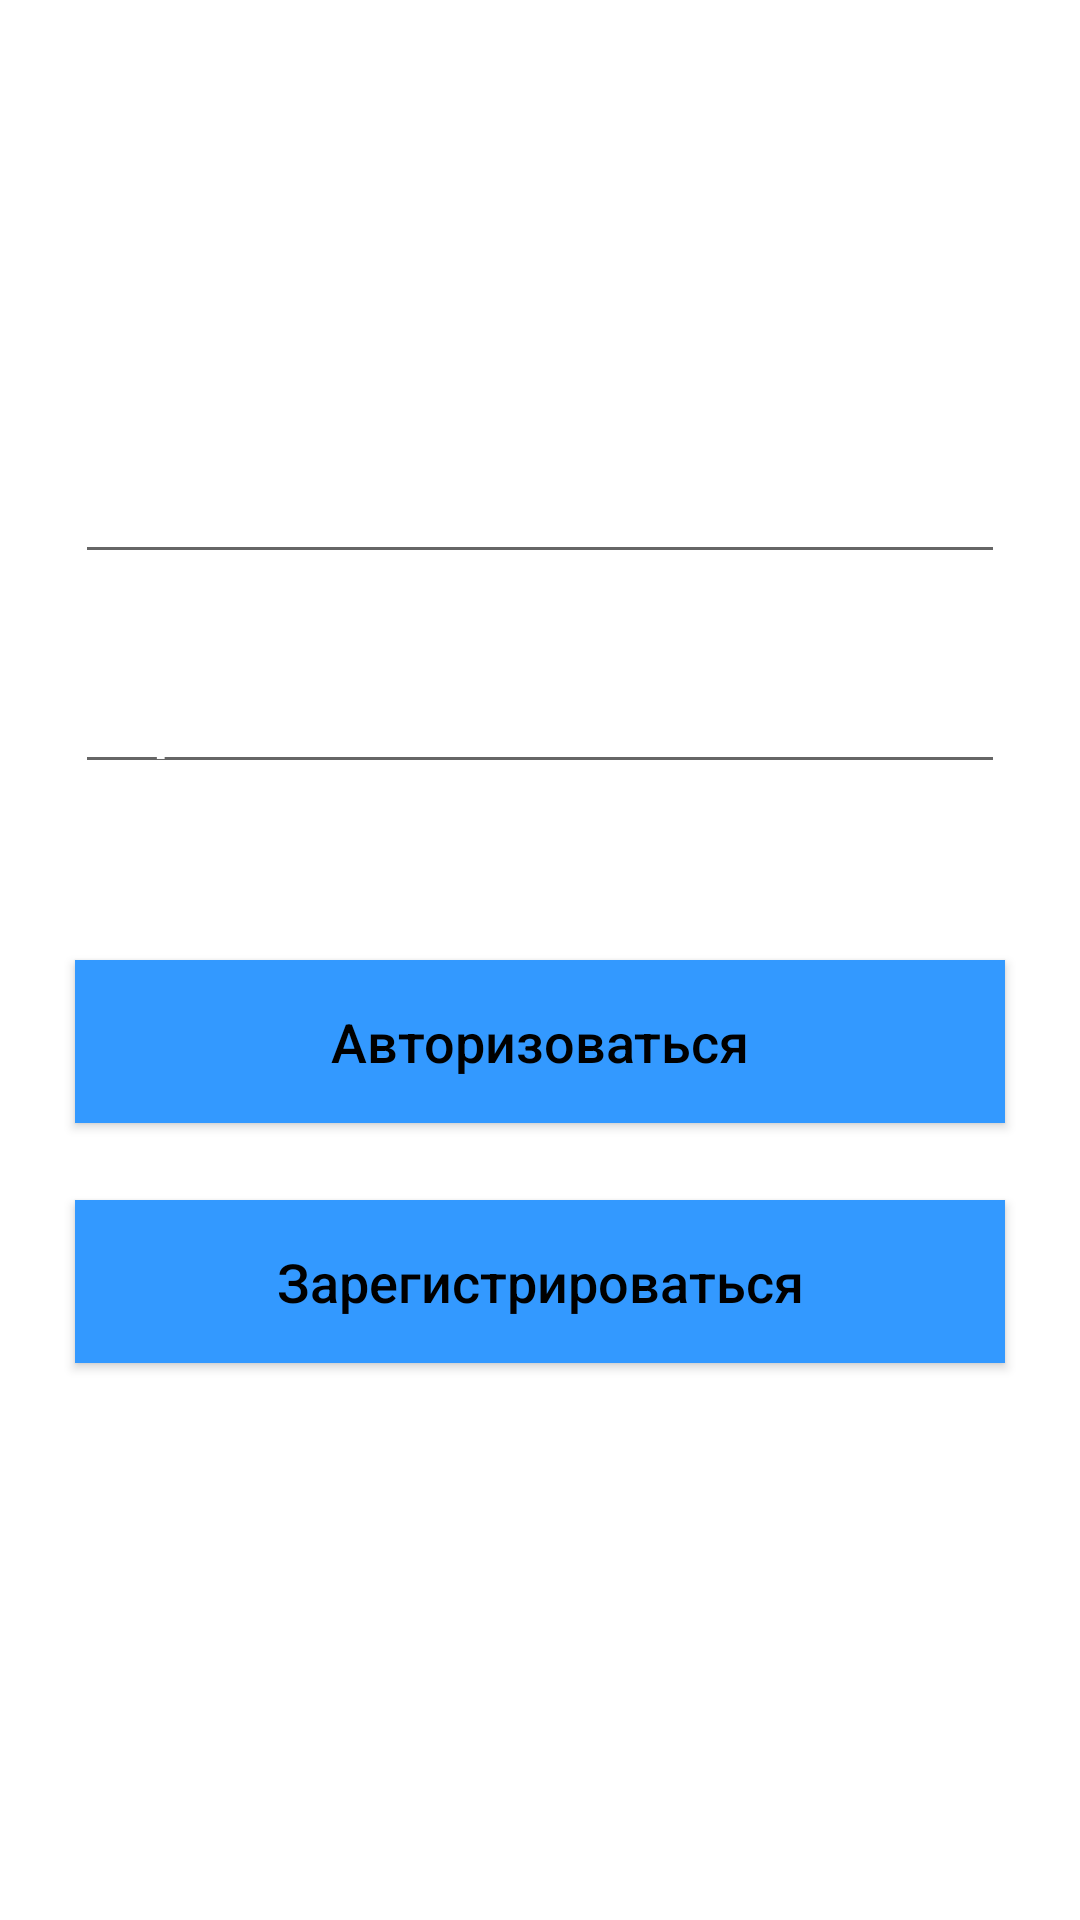

The Android layout XML behind this screen, and the referenced resources:
<!-- AndroidManifest.xml: application theme Theme.CarBuy -->
<!-- res/layout/fragment_profile.xml -->
<?xml version="1.0" encoding="utf-8"?>
<RelativeLayout xmlns:android="http://schemas.android.com/apk/res/android"
    xmlns:tools="http://schemas.android.com/tools"
    android:layout_width="match_parent"
    android:layout_height="match_parent"
    xmlns:app="http://schemas.android.com/apk/res-auto"
    tools:context=".ui.ProfileFragment">


    <TextView
        android:layout_width="250dp"
        android:layout_height="wrap_content"
        android:layout_marginTop="50dp"
        android:text="Авторизация и Регистрация"
        android:textAlignment="center"
        android:layout_centerHorizontal="true"
        android:textSize="32sp"
        android:textStyle="bold"
        android:textColor="@color/white"/>

    <EditText
        android:id="@+id/login_login_input"
        android:layout_width="match_parent"
        android:layout_height="wrap_content"
        android:layout_marginTop="150dp"
        android:layout_marginRight="25dp"
        android:layout_marginLeft="25dp"
        android:hint="Логин"
        android:inputType="text"
        android:textColorHint="@android:color/white"
        android:textColor="@android:color/white"
        android:textSize="18sp"
        android:textStyle="bold"
        />

    <EditText
        android:id="@+id/login_password_input"
        android:layout_width="match_parent"
        android:layout_height="wrap_content"
        android:layout_marginTop="220dp"
        android:layout_marginRight="25dp"
        android:layout_marginLeft="25dp"
        android:hint="Пароль"
        android:inputType="textPassword"
        android:textColorHint="@android:color/white"
        android:textColor="@android:color/white"
        android:textSize="18sp"
        android:textStyle="bold"
        />

    <androidx.appcompat.widget.AppCompatButton
        android:id="@+id/login_btn"
        android:layout_width="match_parent"
        android:layout_height="wrap_content"
        android:layout_marginLeft="25dp"
        android:layout_marginTop="320dp"
        android:layout_marginRight="25dp"
        android:background="@color/article_title"
        android:padding="15dp"
        android:text="Авторизоваться"
        android:textAllCaps="false"
        android:textColor="@android:color/black"
        android:textSize="18sp" />

    <androidx.appcompat.widget.AppCompatButton
        android:id="@+id/reg_btn"
        android:layout_width="match_parent"
        android:layout_height="wrap_content"
        android:layout_marginTop="400dp"
        android:layout_marginLeft="25dp"
        android:layout_marginRight="25dp"
        android:background="@color/article_title"
        android:padding="15dp"
        android:text="Зарегистрироваться"
        android:textAllCaps="false"
        android:textSize="18sp"
        android:textColor="@android:color/black"
        />

    <TextView
        android:id="@+id/feedBack"
        android:layout_width="match_parent"
        android:layout_height="wrap_content"
        android:gravity="center"
        android:layout_marginTop="600dp"
        android:textStyle="bold"
        android:text="Для создания объявления напишите на yaroslavshula@yandex.ru"
        android:textColor="@color/white"
        android:textSize="20sp" />

</RelativeLayout>
<!-- resources referenced by this layout -->
<resources>
  <color name="article_title">#3399FF</color>
  <color name="white">#FFFFFFFF</color>
  <style name="Theme.CarBuy" parent="Theme.MaterialComponents.DayNight.NoActionBar">
          
          <item name="colorPrimary">@color/purple_500</item>
          <item name="colorPrimaryVariant">@color/purple_700</item>
          <item name="colorOnPrimary">@color/white</item>
          
          <item name="colorSecondary">@color/teal_200</item>
          <item name="colorSecondaryVariant">@color/teal_700</item>
          <item name="colorOnSecondary">@color/black</item>
          
          <item name="android:statusBarColor" tools:targetApi="l">?attr/colorPrimaryVariant</item>
          
      </style>
  <color name="purple_500">#FF6200EE</color>
  <color name="purple_700">#FF3700B3</color>
  <color name="teal_200">#FF03DAC5</color>
  <color name="teal_700">#FF018786</color>
  <color name="black">#FF000000</color>
</resources>
